The GitHub repository vdrvar/comp_vision_for_soda_bottles contains a labelled image folder "TVT_split" with 8 categories: Miller Beer, Mountain Dew Diet, md.orig, Pepsi Cherry, p.orig, Pepsi Reduced Sugar, Pepsi Zero, Pepsi Diet. Examples follow, each with its label.

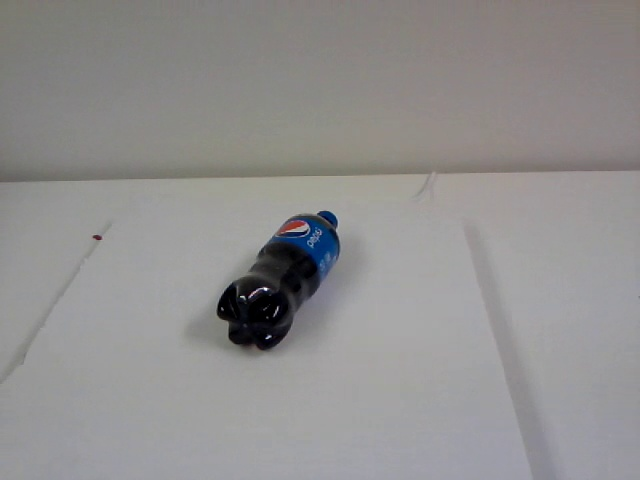
Label: p.orig

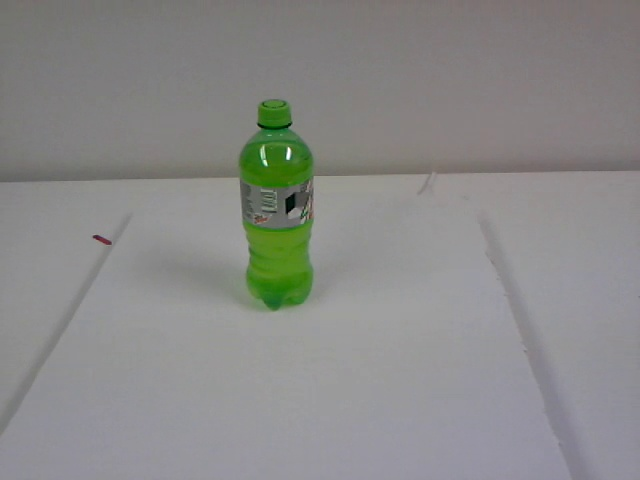
Label: Mountain Dew Diet

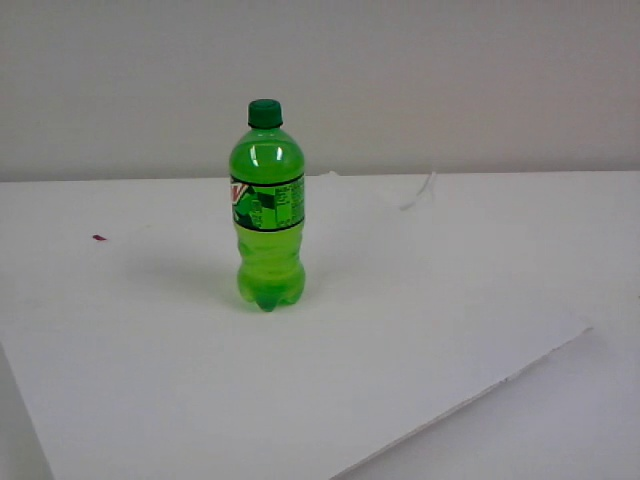
Label: md.orig

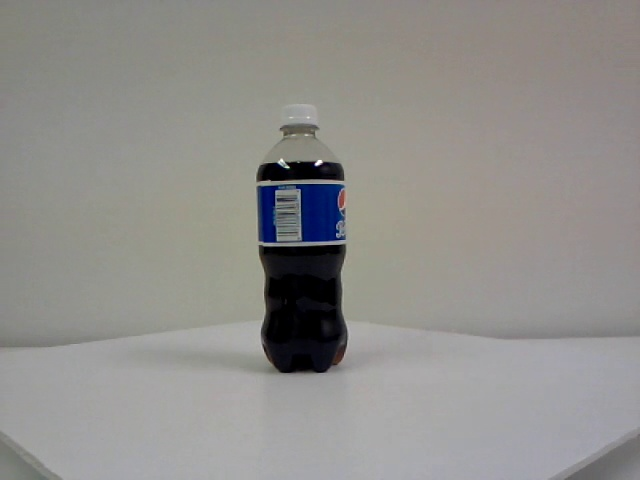
Label: Pepsi Reduced Sugar

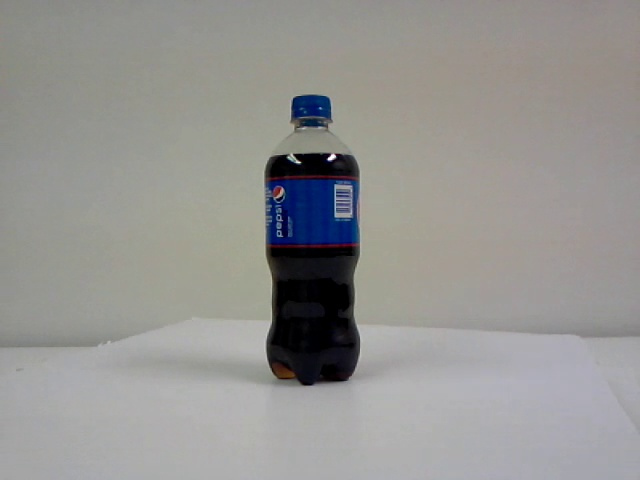
Label: Pepsi Cherry

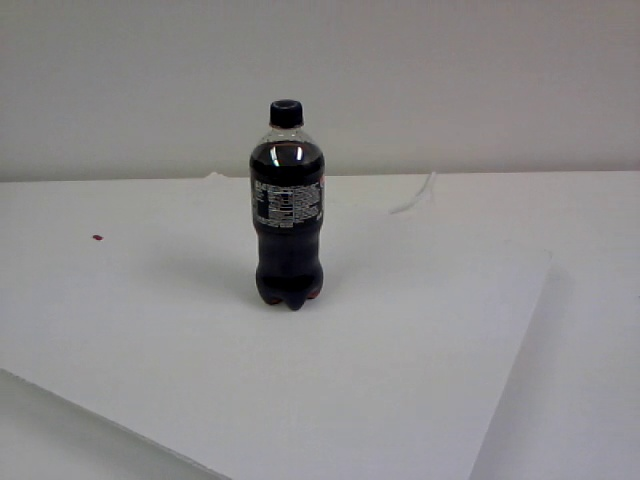
Label: Pepsi Zero
